Labelled photos from "Left camera", an image-classification folder in mufteevir/comp_vision. The possible labels are: good, no insert, chipped insert, turned bush, no bush, bush not found, cracking bush.

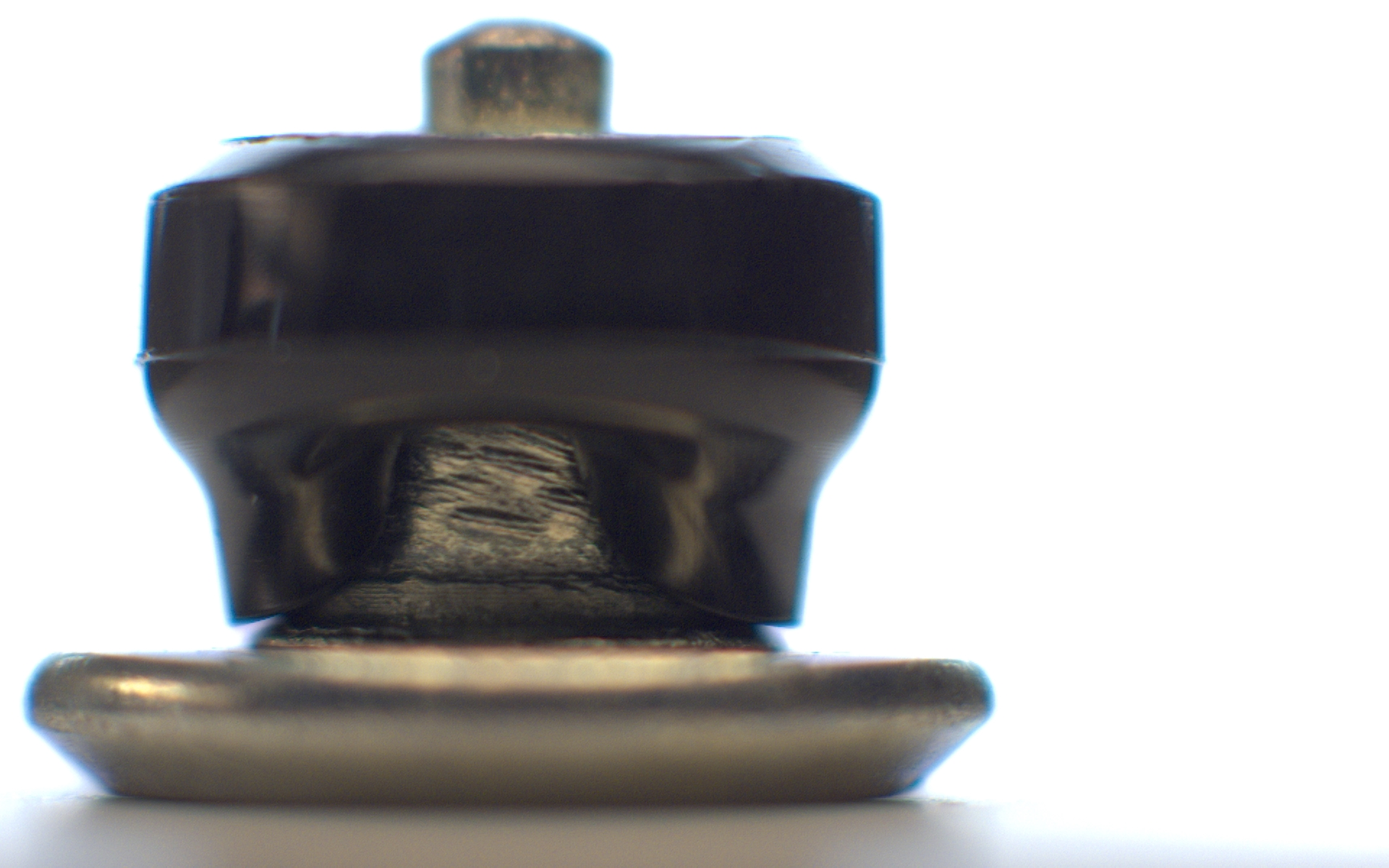
Label: bush not found

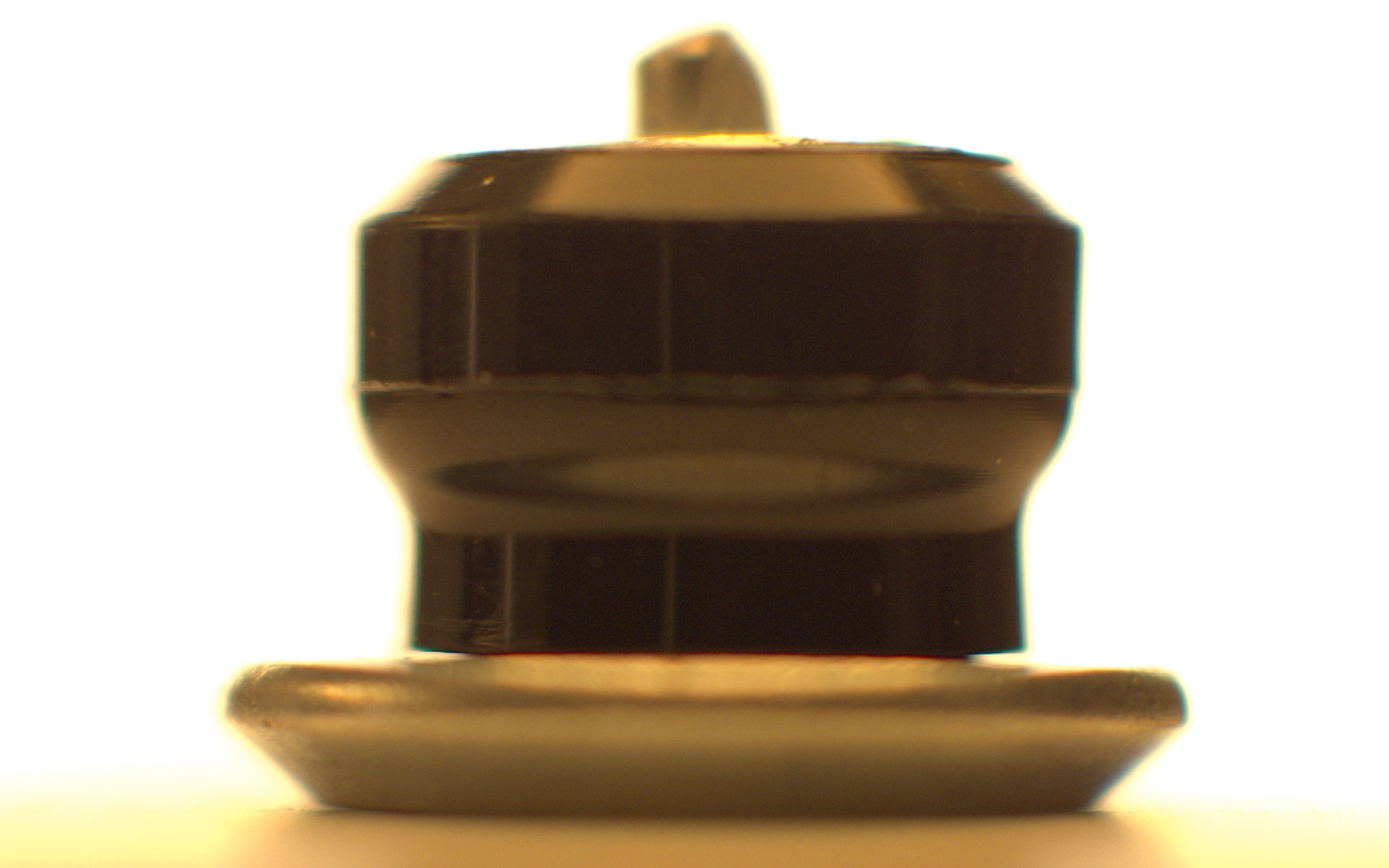
Label: chipped insert

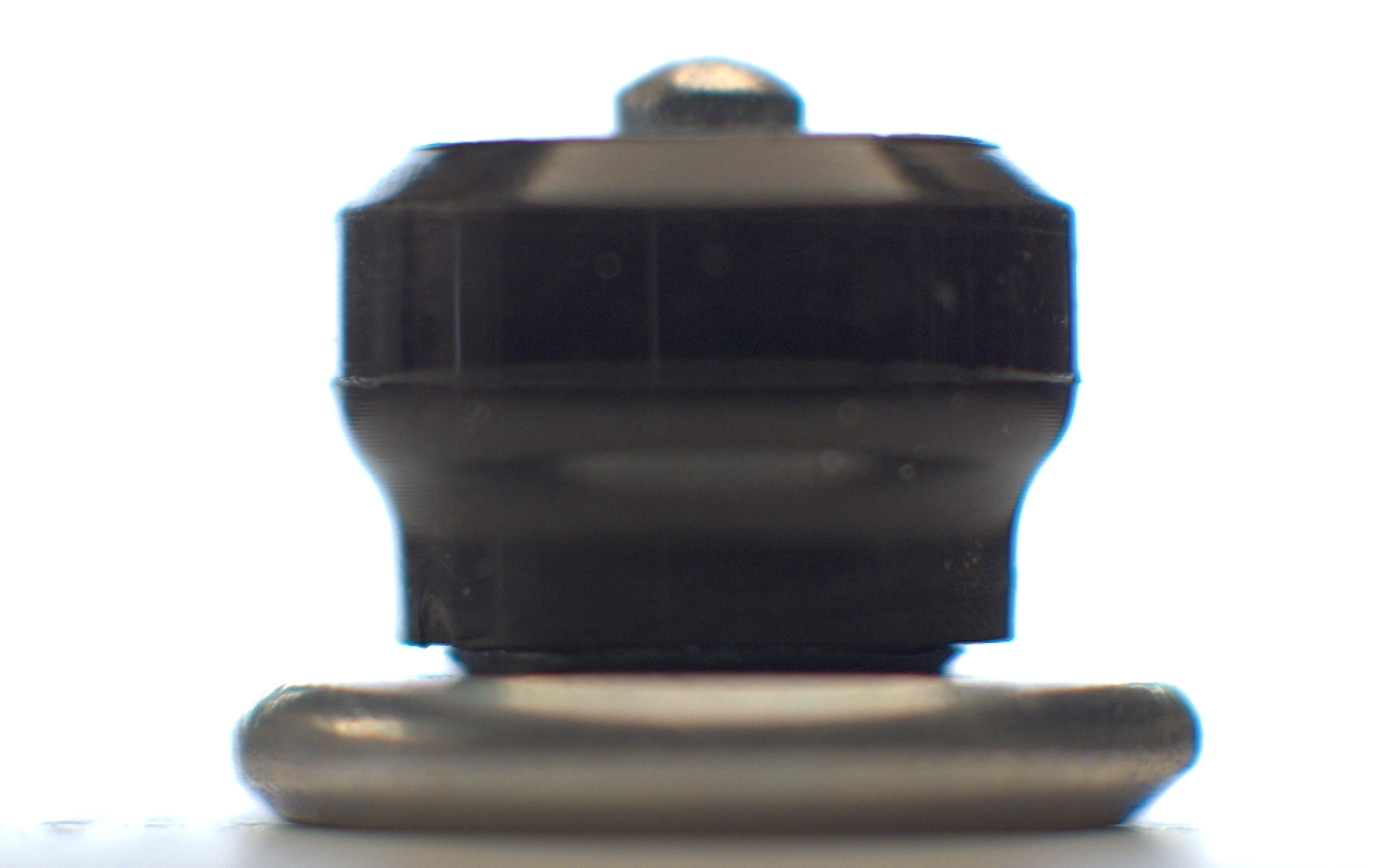
Label: good

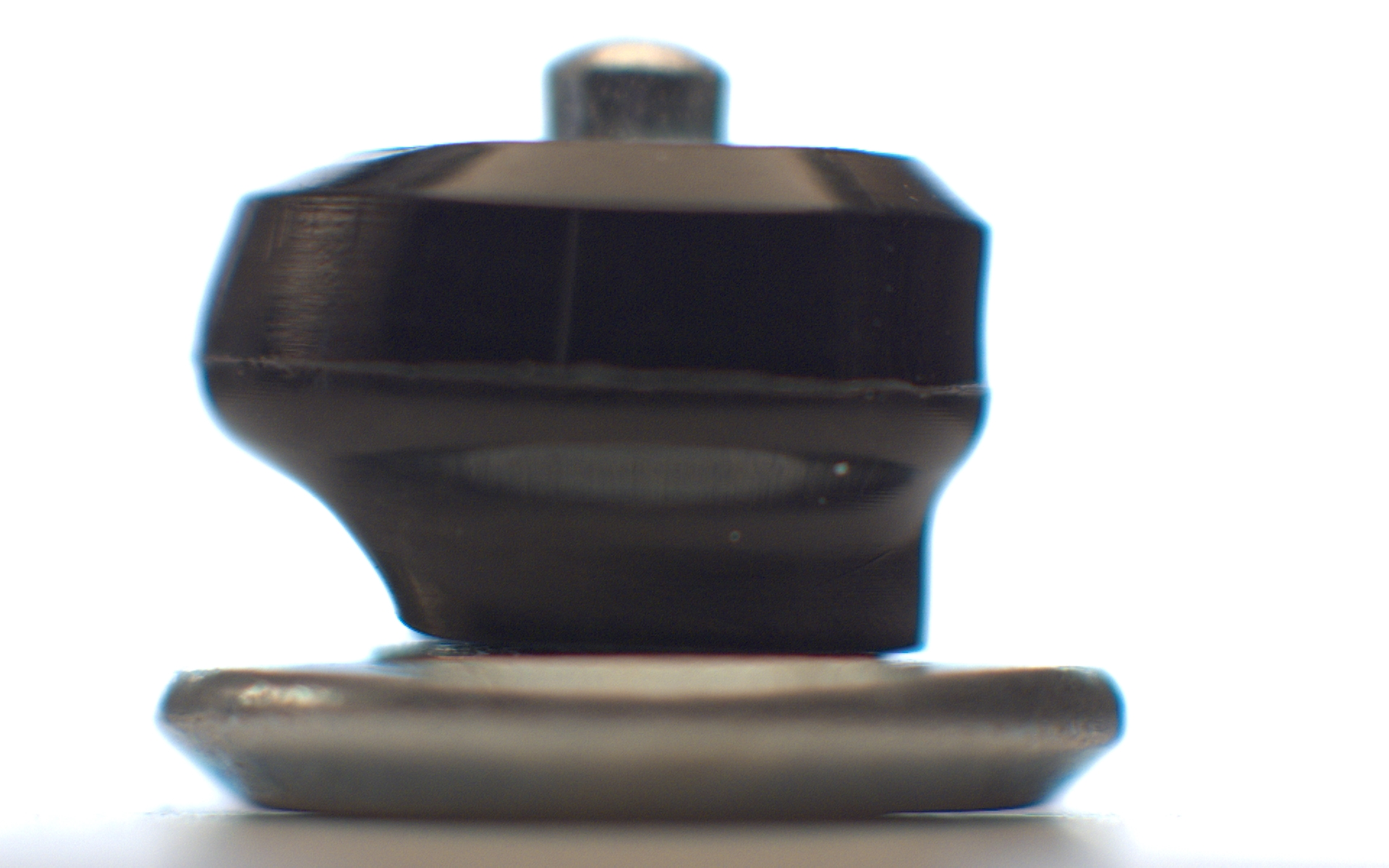
Label: bush not found

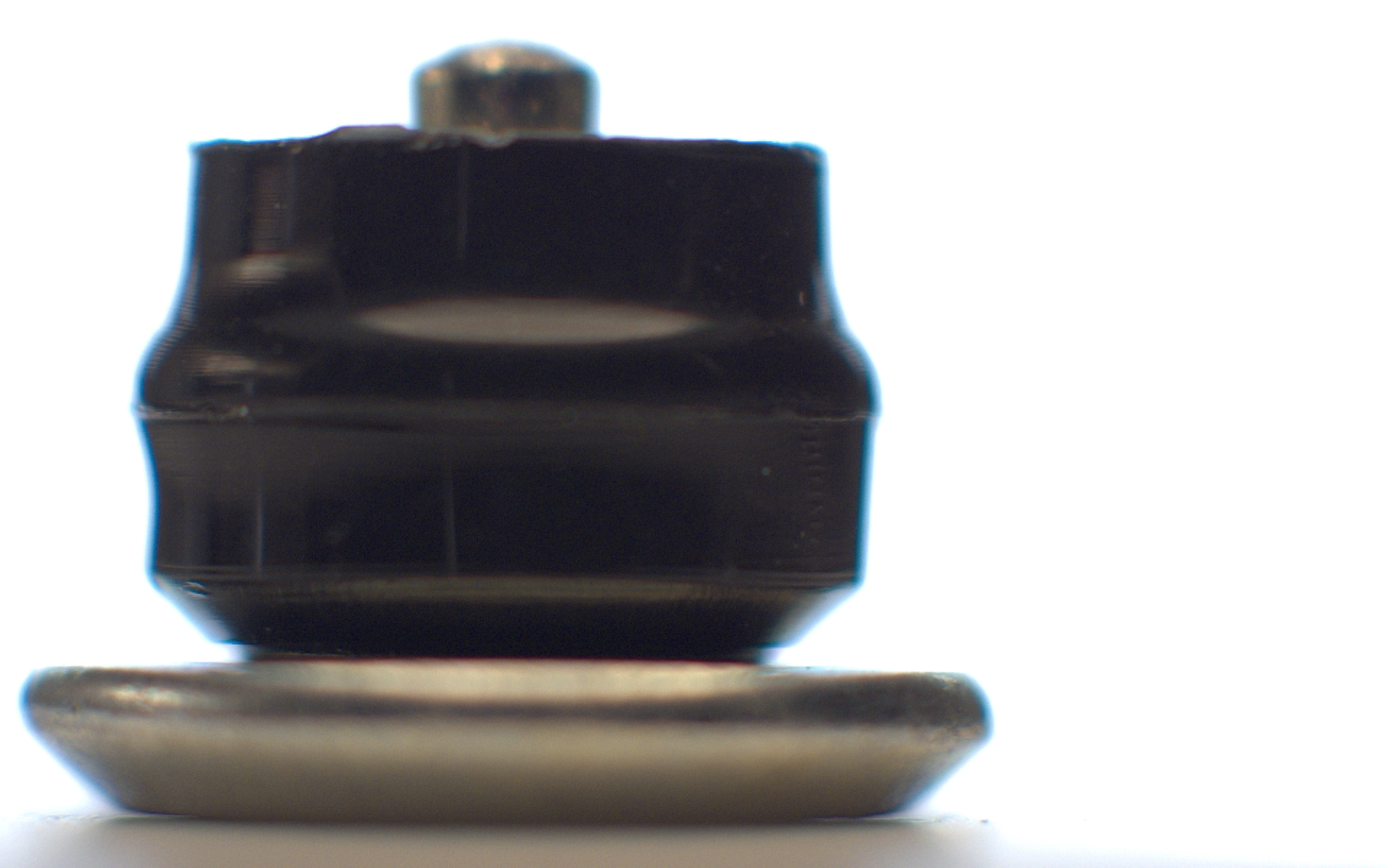
Label: turned bush

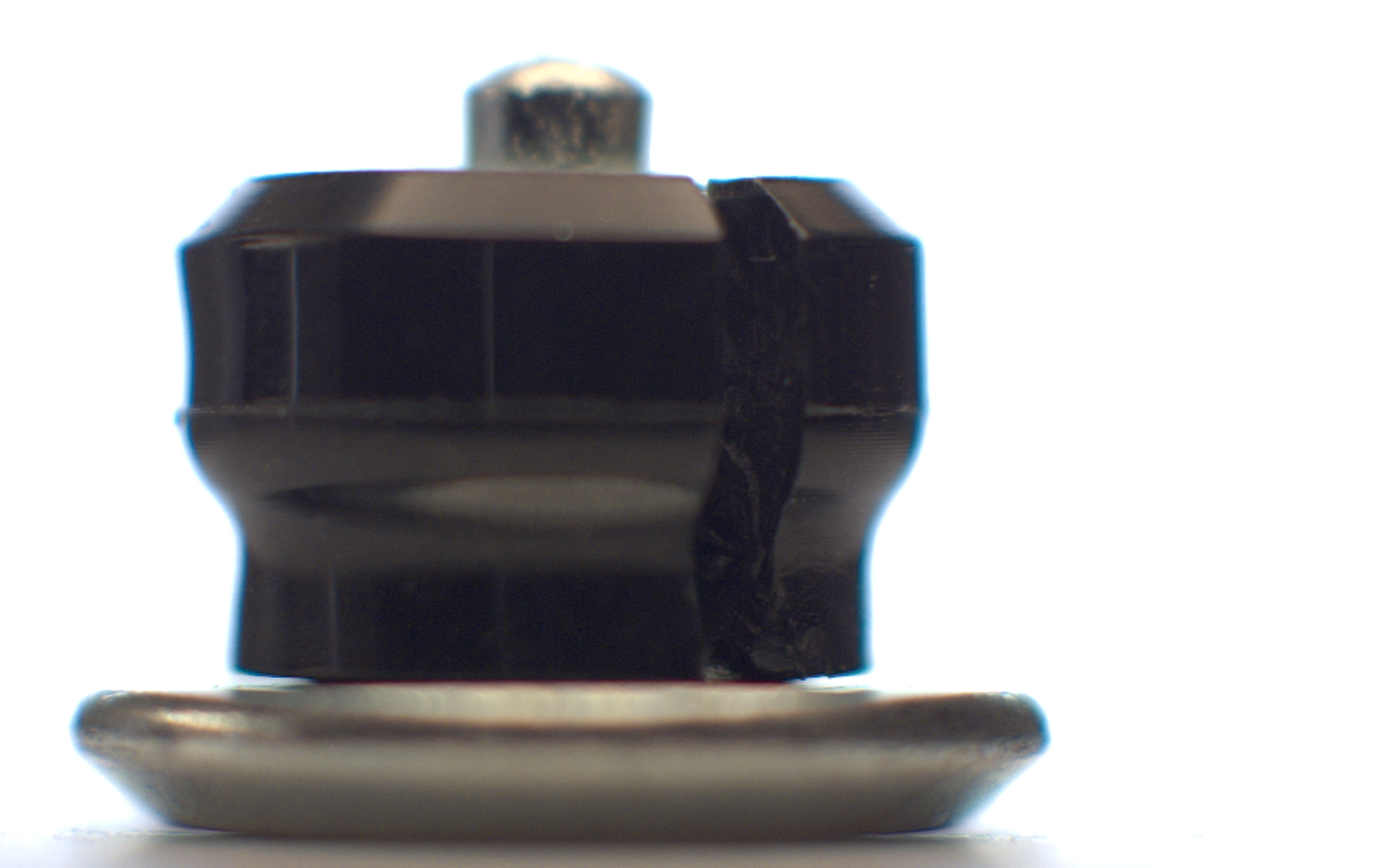
Label: cracking bush
